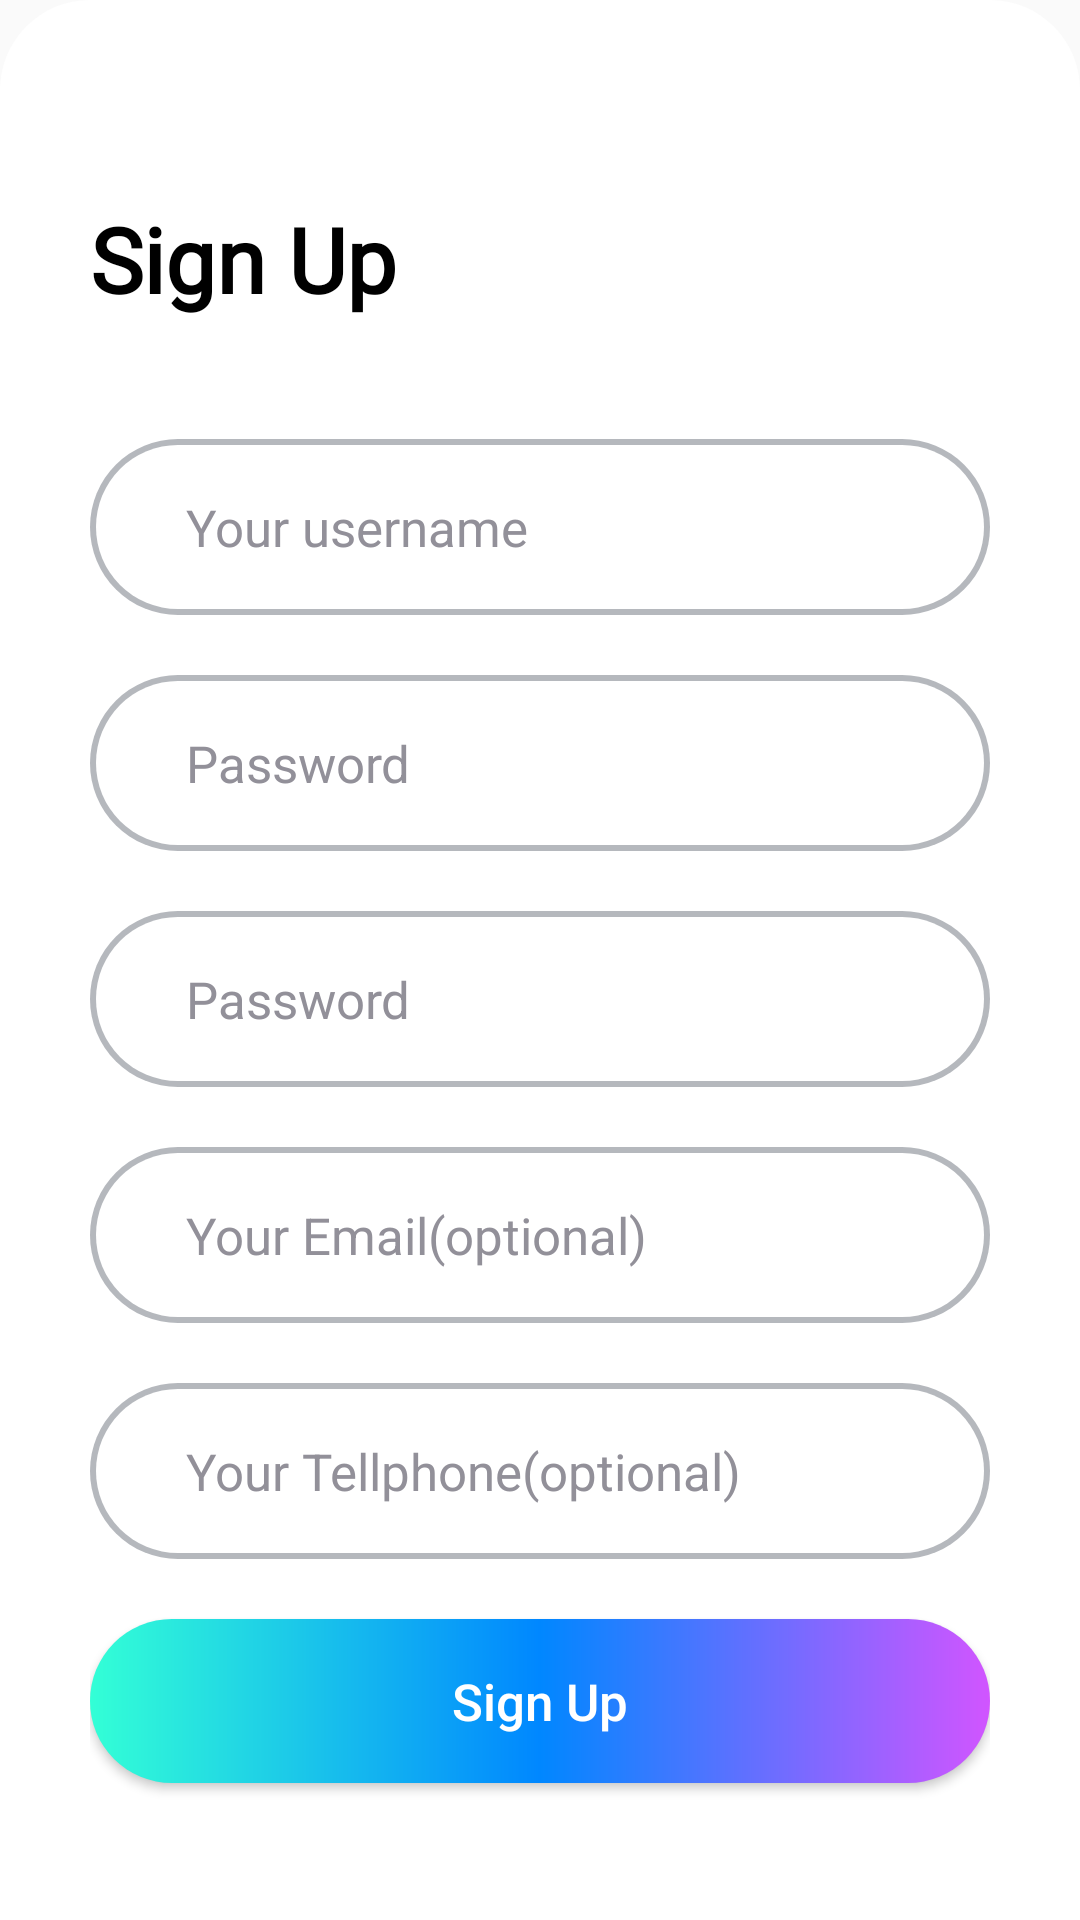

Android layout source for this screen:
<!-- AndroidManifest.xml: application theme Theme.AIDraw -->
<!-- res/layout/fragment_sign_up.xml -->
<?xml version="1.0" encoding="utf-8"?>
<androidx.constraintlayout.widget.ConstraintLayout xmlns:android="http://schemas.android.com/apk/res/android"
    android:layout_width="match_parent"
    android:layout_height="match_parent"
    android:paddingHorizontal="30dp"
    android:backgroundTint="@color/white"
    xmlns:app="http://schemas.android.com/apk/res-auto"
    android:background="@drawable/login_sign_up_bottom_dialog_shape">

    <androidx.appcompat.widget.LinearLayoutCompat
        android:id="@+id/sign_up_layout"
        android:layout_width="0dp"
        android:layout_height="wrap_content"
        android:orientation="vertical"
        app:layout_constraintTop_toTopOf="parent"
        app:layout_constraintBottom_toBottomOf="parent"
        app:layout_constraintStart_toStartOf="parent"
        app:layout_constraintEnd_toEndOf="parent">


        <TextView
            android:id="@+id/sign_up_title"
            android:layout_marginTop="40dp"
            android:fontFamily="@font/eagle_lake_regular"
            android:textColor="@color/black"
            android:textSize="30sp"
            android:textStyle="bold"
            android:layout_width="wrap_content"
            android:layout_height="wrap_content"
            android:text="@string/sign_up">
        </TextView>

        <FrameLayout
            android:id="@+id/sign_up_username_layout"
            android:layout_marginTop="40dp"
            android:padding="2dp"
            android:background="@drawable/login_sign_up_edittext_bg"
            android:layout_width="match_parent"
            android:layout_height="wrap_content">
            <EditText
                android:id="@+id/sign_up_username"
                android:inputType="text"
                android:maxLines="1"
                android:lines="1"
                android:textColor="@color/black"
                android:imeOptions="actionNext"
                android:hint="@string/username"
                android:textColorHint="@color/grey_9099"
                android:textSize="17sp"
                android:layout_width="match_parent"
                android:layout_height="wrap_content"
                android:background="@drawable/edittext_30dp_shape">
            </EditText>
        </FrameLayout>

       <FrameLayout
           android:id="@+id/sign_up_password_layout"
           android:layout_marginTop="20dp"
           android:padding="2dp"
           android:background="@drawable/login_sign_up_edittext_bg"
           android:layout_width="match_parent"
           android:layout_height="wrap_content">
           <EditText
               android:id="@+id/sign_up_password"
               android:inputType="textPassword"
               android:maxLines="1"
               android:lines="1"
               android:textColor="@color/black"
               android:imeOptions="actionNext"
               android:hint="@string/password"
               android:textColorHint="@color/grey_9099"
               android:textSize="17sp"
               android:layout_width="match_parent"
               android:layout_height="wrap_content"
               android:background="@drawable/edittext_30dp_shape">
           </EditText>
       </FrameLayout>

        <FrameLayout
            android:id="@+id/sign_up_confirm_password_layout"
            android:layout_marginTop="20dp"
            android:padding="2dp"
            android:background="@drawable/login_sign_up_edittext_bg"
            android:layout_width="match_parent"
            android:layout_height="wrap_content">
            <EditText
                android:id="@+id/sign_up_confirm_password"
                android:inputType="textPassword"
                android:maxLines="1"
                android:lines="1"
                android:textColor="@color/black"
                android:imeOptions="actionNext"
                android:hint="@string/password"
                android:textColorHint="@color/grey_9099"
                android:textSize="17sp"
                android:layout_width="match_parent"
                android:layout_height="wrap_content"
                android:background="@drawable/edittext_30dp_shape">
            </EditText>
        </FrameLayout>

        <FrameLayout
            android:id="@+id/sign_up_email_layout"
            android:layout_marginTop="20dp"
            android:padding="2dp"
            android:background="@drawable/login_sign_up_edittext_bg"
            android:layout_width="match_parent"
            android:layout_height="wrap_content">
            <EditText
                android:id="@+id/sign_up_email"
                android:inputType="textWebEmailAddress"
                android:maxLines="1"
                android:lines="1"
                android:textColor="@color/black"
                android:imeOptions="actionNext"
                android:hint="@string/email"
                android:textColorHint="@color/grey_9099"
                android:textSize="17sp"
                android:layout_width="match_parent"
                android:layout_height="wrap_content"
                android:background="@drawable/edittext_30dp_shape">
            </EditText>
        </FrameLayout>

        <FrameLayout
            android:id="@+id/sign_up_phone_layout"
            android:layout_marginTop="20dp"
            android:padding="2dp"
            android:background="@drawable/login_sign_up_edittext_bg"
            android:layout_width="match_parent"
            android:layout_height="wrap_content">
            <EditText
                android:id="@+id/sign_up_phone"
                android:inputType="phone"
                android:maxLines="1"
                android:lines="1"
                android:textColor="@color/black"
                android:imeOptions="actionDone"
                android:hint="@string/tellphone"
                android:textColorHint="@color/grey_9099"
                android:textSize="17sp"
                android:layout_width="match_parent"
                android:layout_height="wrap_content"
                android:background="@drawable/edittext_30dp_shape">
            </EditText>
        </FrameLayout>

        <Button
            android:id="@+id/sign_up_button"
            android:paddingVertical="16dp"
            android:layout_marginTop="20dp"
            android:layout_width="match_parent"
            android:layout_height="wrap_content"
            android:background="@drawable/button_30dp_shape"
            android:text="@string/sign_up"
            android:textAllCaps="false"
            android:textColor="@color/white"
            android:layout_marginBottom="20dp"
            android:textSize="17sp">
        </Button>


    </androidx.appcompat.widget.LinearLayoutCompat>

</androidx.constraintlayout.widget.ConstraintLayout>
<!-- resources referenced by this layout -->
<resources>
  <color name="black">#FF000000</color>
  <color name="grey_9099">#FF929099</color>
  <color name="white">#FFFFFFFF</color>
  <!-- drawable button_30dp_shape (drawable) -->
  <?xml version="1.0" encoding="utf-8"?>
  <shape xmlns:android="http://schemas.android.com/apk/res/android">
      <corners
          android:radius="30dp">
      </corners>
      <gradient
          android:startColor="@color/green_ffd6"
          android:centerColor="@color/blue_87ff"
          android:endColor="@color/purple_55ff">
      </gradient>
  </shape>
  <!-- drawable edittext_30dp_shape (drawable) -->
  <?xml version="1.0" encoding="utf-8"?>
  <shape xmlns:android="http://schemas.android.com/apk/res/android">
      <corners
          android:radius="30dp">
      </corners>
      <solid
          android:color="@color/white">
      </solid>
      <padding
          android:top="16dp"
          android:bottom="16dp"
          android:left="30dp"
          android:right="30dp">
      </padding>
  </shape>
  <!-- drawable login_sign_up_bottom_dialog_shape (drawable) -->
  <?xml version="1.0" encoding="utf-8"?>
  <shape xmlns:android="http://schemas.android.com/apk/res/android">
      <corners
          android:topLeftRadius="30dp"
          android:topRightRadius="30dp">
      </corners>
  </shape>
  <!-- drawable login_sign_up_edittext_bg (drawable) -->
  <?xml version="1.0" encoding="utf-8"?>
  <shape xmlns:android="http://schemas.android.com/apk/res/android">
      <solid
          android:color="@color/grey_b8bd">
      </solid>
      <corners
          android:radius="30dp">
      </corners>
  </shape>
  <string name="email">Your Email(optional)</string>
  <string name="password">Password</string>
  <string name="sign_up">Sign Up</string>
  <string name="tellphone">Your Tellphone(optional)</string>
  <string name="username">Your username</string>
  <style name="Theme.AIDraw" parent="Base.Theme.AIDraw">
          
          <item name="android:statusBarColor">@android:color/transparent</item>
      </style>
  <color name="green_ffd6">#FF33FFD6</color>
  <color name="blue_87ff">#FF0087FF</color>
  <color name="purple_55ff">#FFD155FF</color>
  <color name="grey_b8bd">#FFB5B8BD</color>
  <style name="Base.Theme.AIDraw" parent="Theme.MaterialComponents.DayNight.NoActionBar.Bridge">
          
          
      </style>
</resources>
